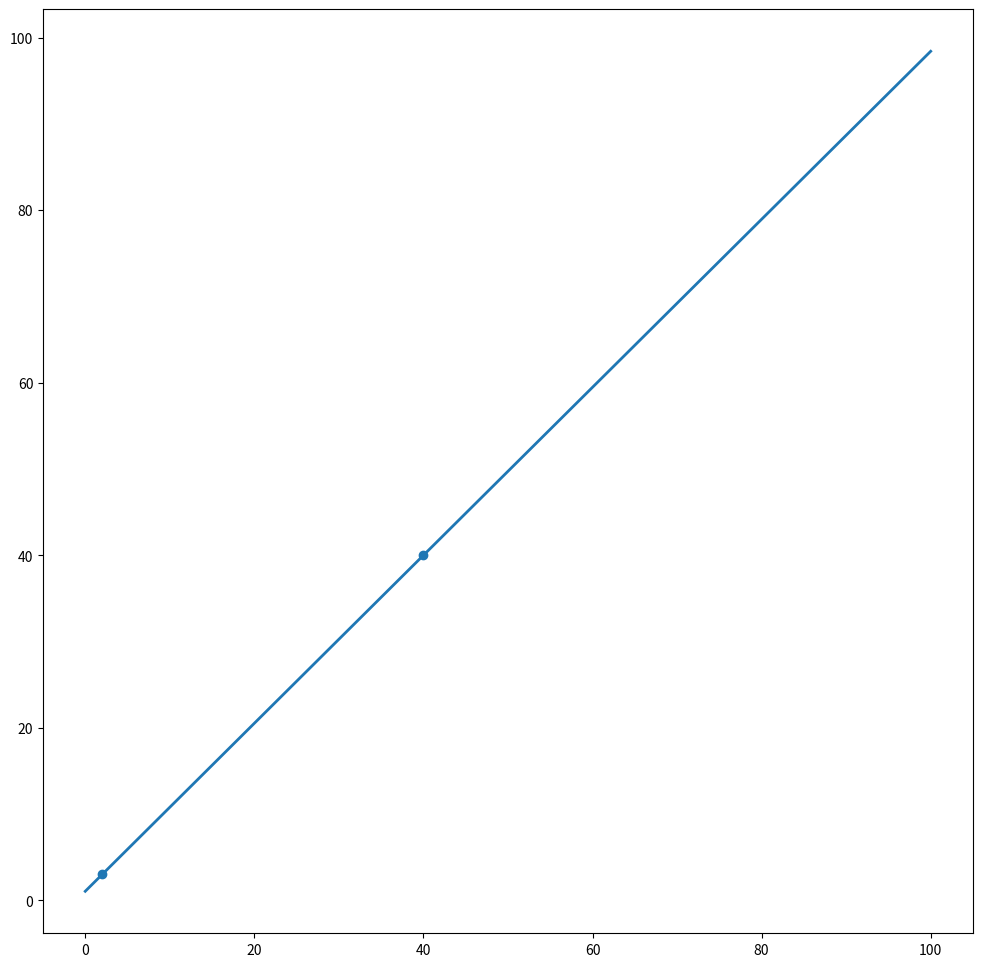
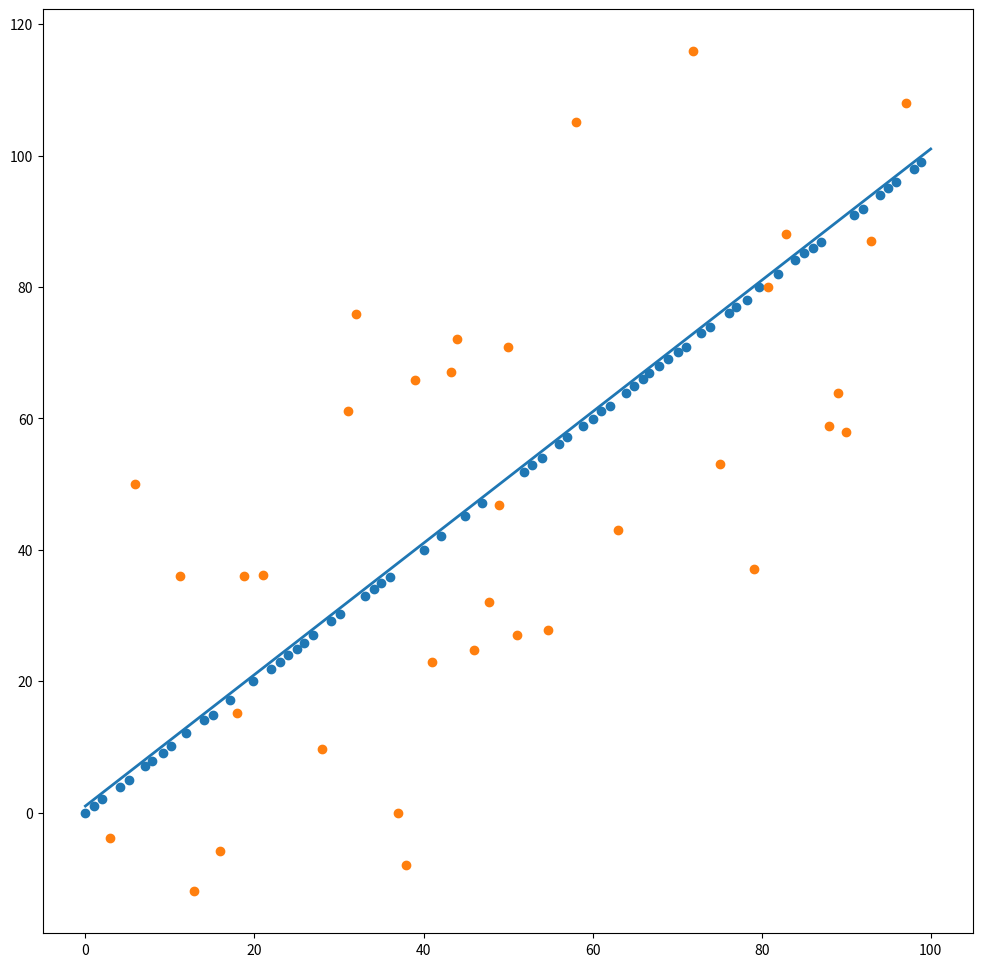

Source code (Python) for these figures, in order:
""" Line in 2D

[redacted]
Date:January 29, 2020
"""

# module
import numpy as np
from matplotlib import pyplot as plt

# parameters


# classes
class Line2D:
    def __init__(self, a=0., b=0., c=0.):
        self.a = a
        self.b = b
        self.c = c
        self.normalize()
    
    @classmethod
    def fit(cls, data, method="least_square", weight=None):
        if method == "min":
            if len(data) == 2 and not np.all(data[0,:]-data[1,:]==0):
                a = data[0,1] - data[1,1]
                b = data[1,0] - data[0,0]
                c = -b*data[0,1] -a*data[0,0]
            else:
                print("Error: Incorrect data, two required for minimal model fitting.")
                exit()
        elif method == "least_square":
            raise NotImplementedError
        else:
            raise NotImplementedError
        return cls(a,b,c)
    
    def eval(self, data):
        distance = np.abs(data @ self.param[0:2,:] + self.c).reshape([-1]) / np.sqrt(self.a**2 + self.b**2)
        return distance

    def normalize(self):
        s = np.sqrt(self.a**2 + self.b**2)
        if s == 0:
            print("Error: a = 0 and b = 0!!!")
            exit()
        else:
            self.a, self.b, self.c = self.a/s, self.b/s, self.c/s
            self.param = np.array([[self.a, self.b, self.c]]).T
    
    def vis(self, ax, lim=[0, 100], linewidth=2):
        if not self.b == 0:
            y = -self.a * np.array(lim) / self.b - self.c / self.b
            ax.plot(lim, y, linewidth=linewidth)



# functions
def test_line_2d():
    fig = plt.figure(figsize=(12,12))
    ax = fig.add_subplot(111)
    data = np.array([[2,3], [40,40]])
    line2 = Line2D.fit(data, method="min")
    ax.scatter(data[:,0], data[:,1])
    line2.vis(ax)

    plt.show()

def test_outlier():
    fig = plt.figure(figsize=(12,12))
    ax = fig.add_subplot(111)
    
    outlier_num = 40
    data = np.random.randn(100, 2)/10 + np.arange(0,100,1).reshape([-1,1])
    data[np.random.randint(0, data.shape[0], outlier_num), 1] += np.random.randint(-50, 50, outlier_num)
    
    line = Line2D(-1,1,-1)
    threshold = 1
    cost_data = line.eval(data)
    inlier = data[cost_data <= threshold**2, :]
    outlier = data[cost_data > threshold**2, :]
    line.vis(ax)
    ax.scatter(inlier[:,0], inlier[:,1])
    ax.scatter(outlier[:,0], outlier[:,1])
    # ax.scatter(data[:,0], data[:,1])
    plt.show()

# main
def main():
    test_line_2d()
    test_outlier()

if __name__ == "__main__":
    main()